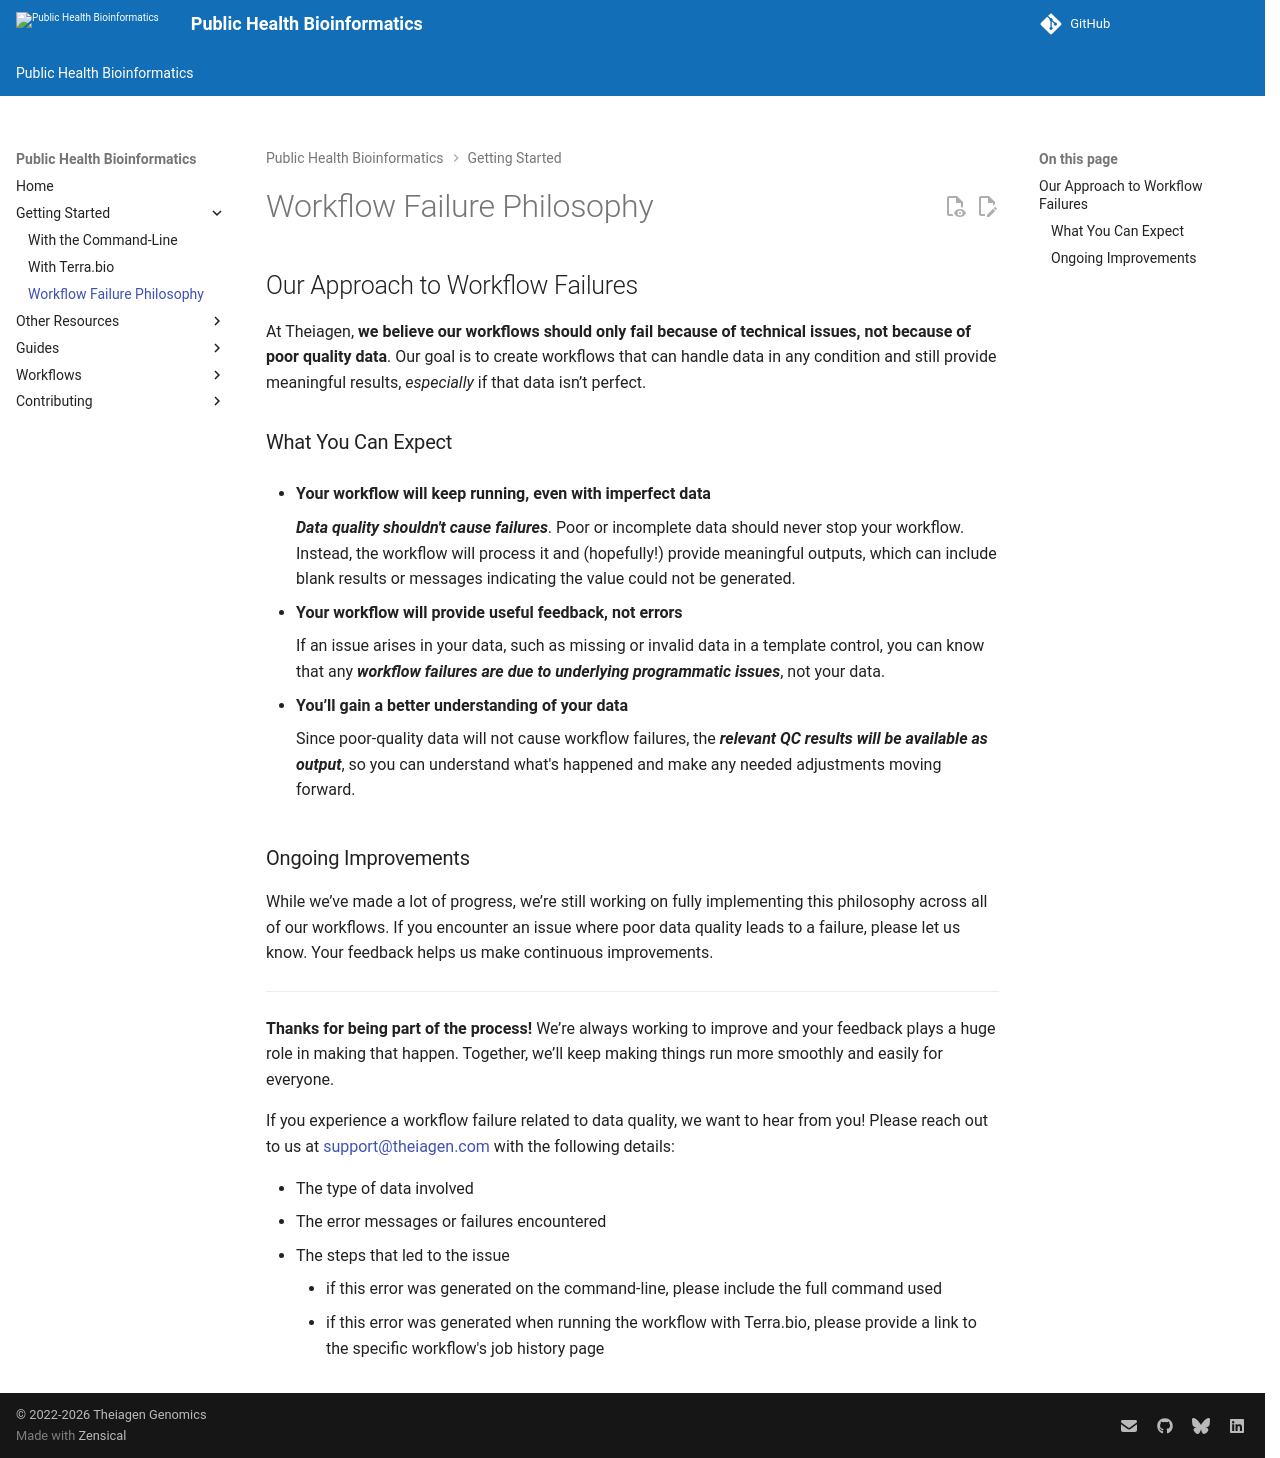

repository: theiagen/public_health_bioinformatics · page: v4.3.1/getting_started/philosophy/index.html · generator: mkdocs

# Workflow Failure Philosophy

## Our Approach to Workflow Failures

At Theiagen, **we believe our workflows should only fail because of technical issues, not because of poor quality data**. Our goal is to create workflows that can handle data in any condition and still provide meaningful results, _especially_ if that data isn’t perfect.

### What You Can Expect

- **Your workflow will keep running, even with imperfect data**

    _**Data quality shouldn't cause failures**_. Poor or incomplete data should never stop your workflow. Instead, the workflow will process it and (hopefully!) provide meaningful outputs, which can include blank results or messages indicating the value could not be generated.

- **Your workflow will provide useful feedback, not errors**

    If an issue arises in your data, such as missing or invalid data in a template control, you can know that any _**workflow failures are due to underlying programmatic issues**_, not your data.

- **You’ll gain a better understanding of your data**

    Since poor-quality data will not cause workflow failures, the _**relevant QC results will be available as output**_, so you can understand what's happened and make any needed adjustments moving forward.

### Ongoing Improvements

While we’ve made a lot of progress, we’re still working on fully implementing this philosophy across all of our workflows. If you encounter an issue where poor data quality leads to a failure, please let us know. Your feedback helps us make continuous improvements.

---

**Thanks for being part of the process!** We’re always working to improve and your feedback plays a huge role in making that happen. Together, we’ll keep making things run more smoothly and easily for everyone.

If you experience a workflow failure related to data quality, we want to hear from you! Please reach out to us at <support@theiagen.com> with the following details:

- The type of data involved
- The error messages or failures encountered
- The steps that led to the issue
    - if this error was generated on the command-line, please include the full command used
    - if this error was generated when running the workflow with Terra.bio, please provide a link to the specific workflow's job history page
